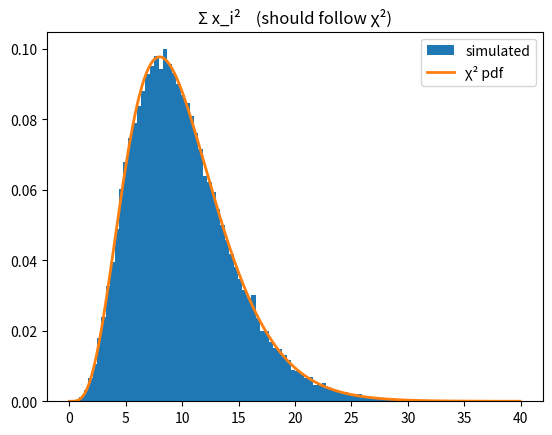
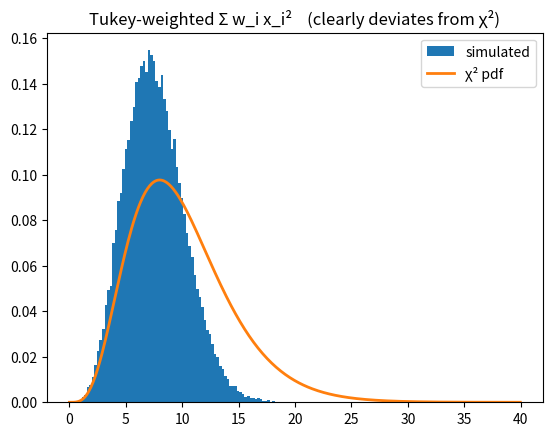

These charts were generated, in order, by the following Python code:
import numpy as np
from scipy import stats
import matplotlib.pyplot as plt

# Parameters
n_obs   = 10          # Number of independent N(0,1) variables in each sample
n_sims  = 50_000      # Number of simulations
c       = 4.685       # Common tuning constant for Tukey bi-square

def tukey_weights(r, c):
    """Tukey bi-square weight function, gives weight only for |r|<=c"""
    mask = np.abs(r) <= c
    w = np.zeros_like(r)
    t = r[mask] / c
    w[mask] = (1 - t**2)**2          # (1 - (r/c)^2)^2
    return w

# --- 1) Classical chi-square statistic Σ x_i² --------------------------------------------
chi2_stats = np.empty(n_sims)

# --- 2) Weighted statistic Σ w_i x_i² ------------------------------------------
weighted_stats = np.empty(n_sims)

for k in range(n_sims):
    x = np.random.randn(n_obs)               # N(0,1)
    chi2_stats[k] = np.sum(x**2)             # Theoretical ~ χ²(n_obs)

    w  = tukey_weights(x, c)                 # Tukey weights
    weighted_stats[k] = np.sum(w * x**2)     # No longer χ²

# --------------------- KS test --------------------------------------------
d_chi2,  p_chi2  = stats.kstest(chi2_stats,
                                'chi2', args=(n_obs,))
d_tukey, p_tukey = stats.kstest(weighted_stats,
                                'chi2', args=(n_obs,))

print(f"Σ x_i² vs χ²({n_obs})  : KS p-value = {p_chi2:.3f}")
print(f"Tukey-weighted vs χ²({n_obs}): KS p-value = {p_tukey:.3e}")

# --------------------- Visual histograms -----------------------------------------
fig1 = plt.figure()
plt.hist(chi2_stats, 100, density=True, label='simulated')
xgrid = np.linspace(0, chi2_stats.max(), 400)
plt.plot(xgrid, stats.chi2.pdf(xgrid, df=n_obs),
         lw=2, label='χ² pdf')
plt.title("Σ x_i²    (should follow χ²)")
plt.legend()

fig2 = plt.figure()
plt.hist(weighted_stats, 100, density=True, label='simulated')
plt.plot(xgrid, stats.chi2.pdf(xgrid, df=n_obs),
         lw=2, label='χ² pdf')
plt.title("Tukey-weighted Σ w_i x_i²    (clearly deviates from χ²)")
plt.legend()

plt.show()
